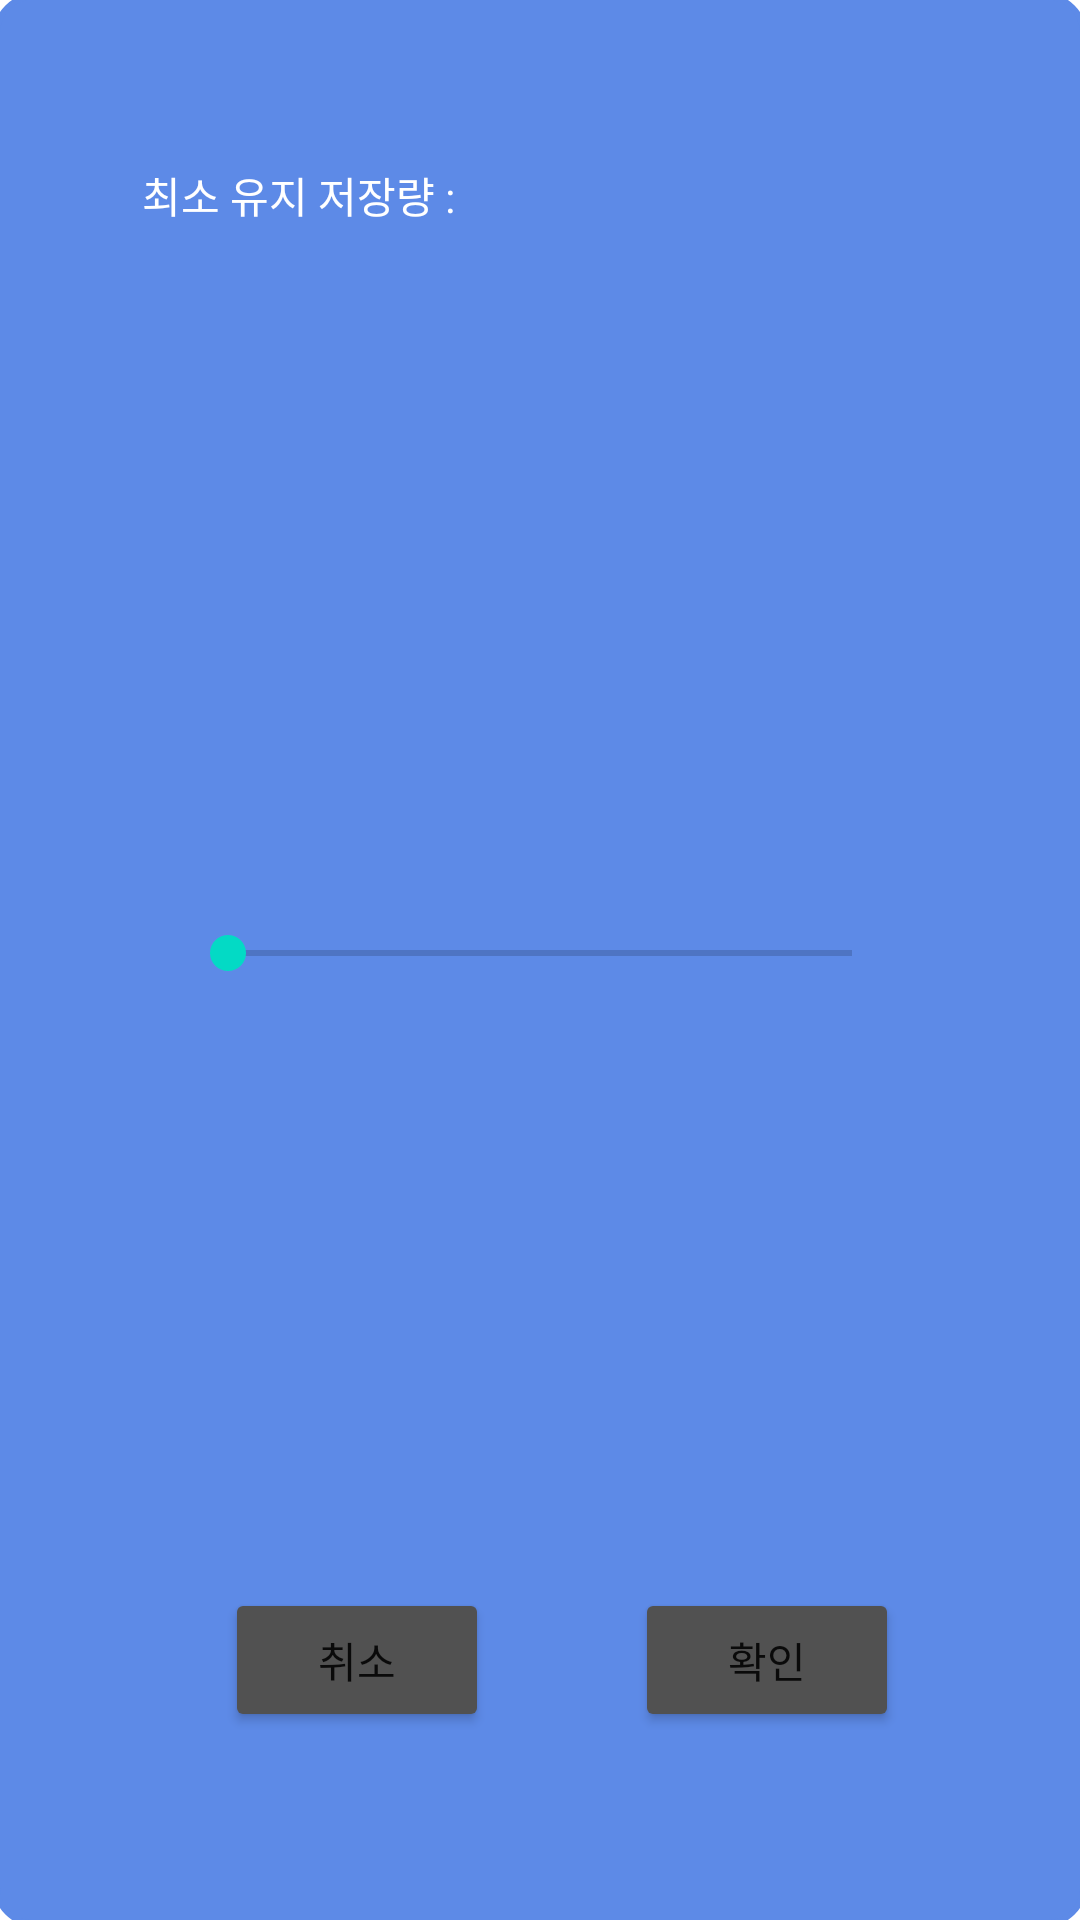

Reconstruct the res/layout file that produces this screen, plus the resources it refers to.
<!-- AndroidManifest.xml: application theme Theme.JeonShimClient -->
<!-- res/layout/dialog_storagesetting.xml -->
<?xml version="1.0" encoding="utf-8"?>
<androidx.constraintlayout.widget.ConstraintLayout xmlns:android="http://schemas.android.com/apk/res/android"
    xmlns:app="http://schemas.android.com/apk/res-auto"
    xmlns:tools="http://schemas.android.com/tools"
    android:layout_width="300dp"
    android:layout_height="150dp"
    android:background="@drawable/border_layout">

    <SeekBar
        android:id="@+id/seekBar"
        android:layout_width="240dp"
        android:layout_height="wrap_content"
        android:layout_marginStart="8dp"
        android:layout_marginEnd="8dp"
        android:layout_marginBottom="80dp"
        android:max="10"
        android:progress="0"
        app:layout_constraintBottom_toBottomOf="parent"
        app:layout_constraintEnd_toEndOf="parent"
        app:layout_constraintStart_toStartOf="parent"
        app:layout_constraintTop_toBottomOf="@+id/text_drname" />

    <TextView
        android:id="@+id/text_drname"
        android:layout_width="wrap_content"
        android:layout_height="wrap_content"
        android:text="최소 유지 저장량 : "
        android:textColor="#FFFFFF"
        app:layout_constraintBottom_toBottomOf="parent"
        app:layout_constraintEnd_toEndOf="parent"
        app:layout_constraintHorizontal_bias="0.188"
        app:layout_constraintStart_toStartOf="parent"
        app:layout_constraintTop_toTopOf="parent"
        app:layout_constraintVertical_bias="0.088" />

    <TextView
        android:id="@+id/seekBarResult"
        android:layout_width="wrap_content"
        android:layout_height="wrap_content"
        android:textColor="#FFFFFF"
        app:layout_constraintBottom_toBottomOf="parent"
        app:layout_constraintEnd_toEndOf="parent"
        app:layout_constraintHorizontal_bias="0.55"
        app:layout_constraintStart_toStartOf="parent"
        app:layout_constraintTop_toTopOf="parent"
        app:layout_constraintVertical_bias="0.088" />

    <Button
        android:id="@+id/check"
        android:layout_width="wrap_content"
        android:layout_height="wrap_content"
        android:text="확인"
        app:backgroundTint="#515151"
        app:layout_constraintBottom_toBottomOf="parent"
        app:layout_constraintEnd_toEndOf="parent"
        app:layout_constraintHorizontal_bias="0.778"
        app:layout_constraintStart_toStartOf="parent"
        app:layout_constraintTop_toTopOf="parent"
        app:layout_constraintVertical_bias="0.894" />

    <Button
        android:id="@+id/cancle"
        android:layout_width="wrap_content"
        android:layout_height="wrap_content"
        android:text="취소"
        app:backgroundTint="#515151"
        app:layout_constraintBottom_toBottomOf="parent"
        app:layout_constraintEnd_toStartOf="@+id/check"
        app:layout_constraintHorizontal_bias="0.607"
        app:layout_constraintStart_toStartOf="parent"
        app:layout_constraintTop_toTopOf="parent"
        app:layout_constraintVertical_bias="0.894" />


</androidx.constraintlayout.widget.ConstraintLayout>
<!-- resources referenced by this layout -->
<resources>
  <!-- drawable border_layout (drawable) -->
  <?xml version="1.0" encoding="utf-8"?>
  <layer-list xmlns:android="http://schemas.android.com/apk/res/android" >
  
          <item
              android:bottom="-2dp"
              android:left="-2dp"
              android:right="-2dp"
              android:top="-2dp">
                  <shape android:shape="rectangle" >
                          <corners
                              android:bottomLeftRadius="12dp"
                              android:bottomRightRadius="12dp"
                              android:topLeftRadius="12dp"
                              android:topRightRadius="12dp" />
                          <stroke
                              android:width="2dp"
                              android:color="@color/blue_back" />
  
                          <solid android:color="@color/blue_back"  />
                  </shape>
          </item>
  
  </layer-list>
  <style name="Theme.JeonShimClient" parent="Theme.MaterialComponents.DayNight.DarkActionBar">
          
          <item name="colorPrimary">@color/white</item>
          <item name="colorPrimaryVariant">@color/gray_1</item>
          <item name="colorOnPrimary">@color/white</item>
          
          <item name="colorSecondary">@color/teal_200</item>
          <item name="colorSecondaryVariant">@color/teal_700</item>
          <item name="colorOnSecondary">@color/black</item>
          
          <item name="android:statusBarColor" tools:targetApi="l">?attr/colorPrimaryVariant</item>
          
          
          <item name="windowActionBar">false</item>
          <item name="windowNoTitle">true</item>
          
          <item name="android:timePickerMode" tools:targetApi="lollipop">spinner</item>
      </style>
  <color name="blue_back">#5D8AE7</color>
  <color name="white">#FFFFFFFF</color>
  <color name="gray_1">#2E2E2E</color>
  <color name="teal_200">#FF03DAC5</color>
  <color name="teal_700">#FF018786</color>
  <color name="black">#FF000000</color>
</resources>
